9-way image classification set "dataset1" from GitHub (billjcapps/VRScavengerHunt); label vocabulary: DC Comics, Doctor Who, Firefly, lotr, shelf, Spider-Man, Star Wars, table, weapon.

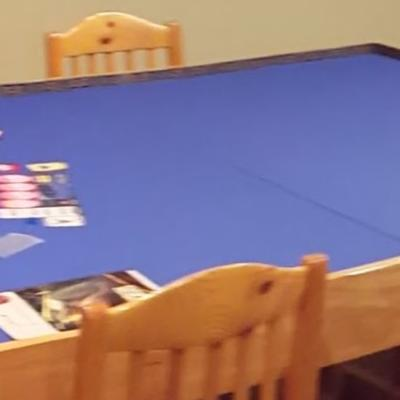
Label: table

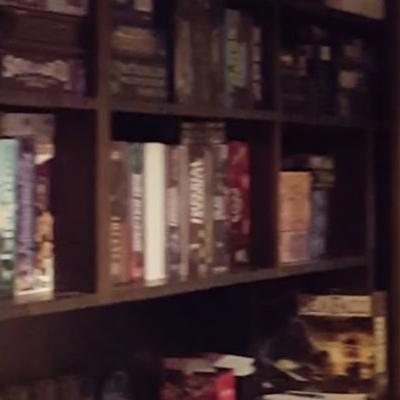
Label: shelf

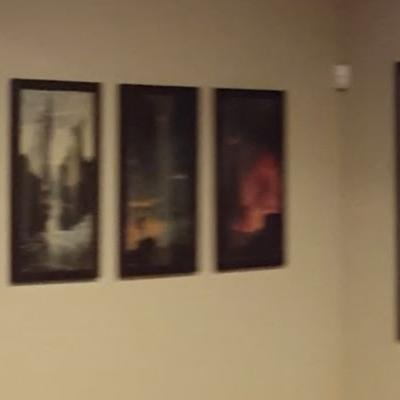
Label: lotr

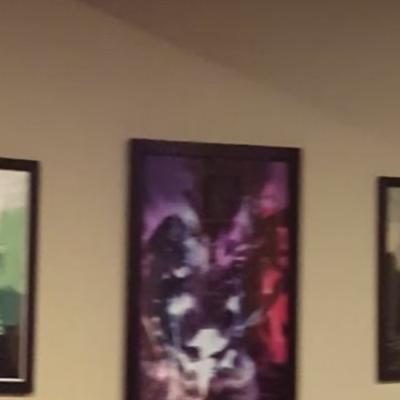
Label: DC Comics

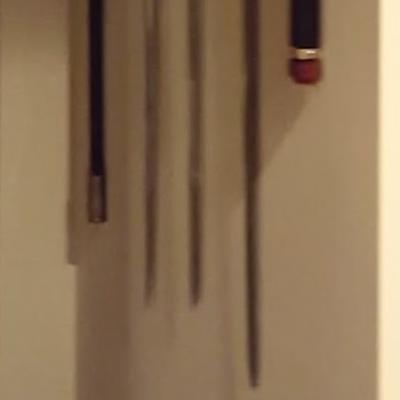
Label: weapon

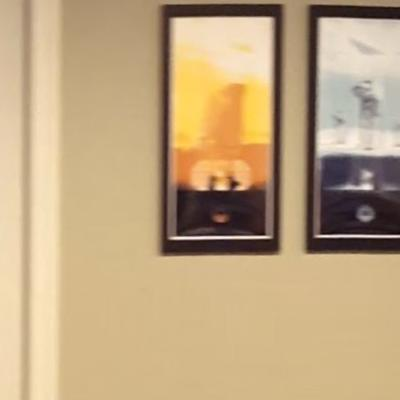
Label: Star Wars
